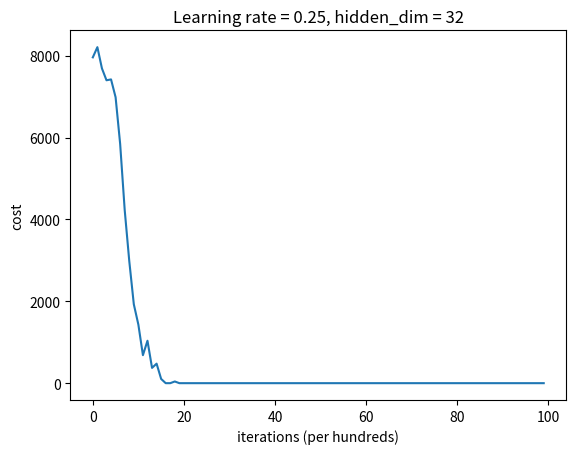

The script that saved this image:
#!/usr/bin/env python
# -*- coding: utf-8 -*-

"""
功能：
时间：
"""

import copy
import numpy as np
import matplotlib.pyplot as plt

np.random.seed(0)


def sigmoid(x):
    """计算Sigmoid(x)
    """
    s = 1 / (1 + np.exp(-x))

    return s


def sigmoid_output_to_derivative(output):
    """
    sigmoid函数求导
    :param output:
    :return:
    """
    return output * (1 - output)


def create_data():
    # 训练数据生成
    X_train = []
    Y_train = []

    for j in range(10000):
        X_data = []
        Y_data = []
        a_int = np.random.randint(largest_number / 2)  # int version
        a = int2binary[a_int]  # binary encoding

        b_int = np.random.randint(largest_number / 2)  # int version
        b = int2binary[b_int]  # binary encoding

        # true answer
        c_int = a_int + b_int
        c = int2binary[c_int]

        for position in range(8):
            X_data.append([a[position], b[position]])
            Y_data.append([c[position]])

        X_train.append(X_data)
        Y_train.append(Y_data)

    return X_train, Y_train


def init_parameters():
    W1 = 2 * np.random.random((input_dim, hidden_dim)) - 1
    W2 = 2 * np.random.random((hidden_dim, output_dim)) - 1
    W_h = 2 * np.random.random((hidden_dim, hidden_dim)) - 1  # 权值，连接相邻两个时刻的隐含层

    return W1, W2, W_h


def compute_loss(y_hat, Y):
    """计算交叉熵loss
    """

    m = Y.shape[1]
    epsilon = pow(10.0, -9)  # 补加，作用是防止loss计算log时结果为nan
    loss = -(np.sum(Y * np.log(y_hat + epsilon) + (1 - Y) * np.log(1 - y_hat + epsilon))) / m

    return loss


def costs_draw(costs, learning_rate, hidden_dim):
    """绘制cost学习曲线
    :return:
    """

    costs = np.squeeze(costs)
    plt.plot(costs)
    plt.ylabel('cost')
    plt.xlabel('iterations (per hundreds)')
    plt.title("Learning rate = {}, hidden_dim = {}".format(learning_rate, hidden_dim))
    plt.show()


learning_rate = 0.25  # 学习率
hidden_dim = 32
input_dim = 2
output_dim = 1

int2binary = {}  # 十进制到二进制的查找表
binary_dim = 8  # 二进制数最大长度

largest_number = pow(2, binary_dim)  # 即256
binary = np.unpackbits(
    np.array([range(largest_number)], dtype=np.uint8).T, axis=1)
for i in range(largest_number):
    int2binary[i] = binary[i]

X_train, Y_train = create_data()
W1, W2, W_h = init_parameters()  # 权值W1，W2，W_h

costs = []
count = 0
overall_loss = 0
for X_data, Y_data in zip(X_train, Y_train):  # 数据个数
    dW1 = np.zeros_like(W1)
    dW2 = np.zeros_like(W2)
    dW_h = np.zeros_like(W_h)

    count += 1

    prediction = np.zeros(8, dtype=np.int8)  # 每条数据的预测
    overallError = 0  # 每条数据的误差总和

    layer_1_values = list()  # 每个时刻的L1输出值
    L1_initial = np.zeros(hidden_dim)
    layer_1_values.append(L1_initial)  # 0时刻没有之前的隐含层，初始化一个全零的（初始值）

    layer_2_deltas = list()  # 每个时刻layer2的导数值

    for position in range(binary_dim):
        X = np.array([X_data[binary_dim - position - 1]])
        y = np.array([Y_data[binary_dim - position - 1]])

        # 计算隐藏层L1正向输出 (input ~+ prev_hidden)
        layer_1 = sigmoid(np.dot(X, W1) + np.dot(layer_1_values[-1], W_h))
        layer_1_values.append(copy.deepcopy(layer_1))  # 存储隐藏层L1的数据

        # 计算输出层L2正向输出（预测值）
        p_y_hat = sigmoid(np.dot(layer_1, W2))  # 每个位置的预测值
        prediction[binary_dim - position - 1] = np.round(p_y_hat[0][0])  # 保存预测值（对L2的输出四舍五入）

        # 计算loss
        loss = y - p_y_hat
        overallError += np.abs(loss[0])
        overall_loss += compute_loss(np.round(p_y_hat[0][0]), y)

        # 计算导数值
        L2_delta = loss * sigmoid_output_to_derivative(p_y_hat)
        layer_2_deltas.append(L2_delta)  # 导数值

    # 反向传播
    future_layer_1_delta = np.zeros(hidden_dim)  # 初始值
    for position in range(binary_dim):
        X = np.array([X_data[position]])  # 正向最后一个时刻的输入值

        layer_1 = layer_1_values[-position - 1]  # 正向最后一个时刻的L1值
        prev_layer_1 = layer_1_values[-position - 2]  # 正向前一个时刻的L1值

        layer_2_delta = layer_2_deltas[-position - 1]  # 最后一个时刻L2导数值
        layer_1_delta = (future_layer_1_delta.dot(W_h.T) + layer_2_delta.dot(  # L1导数值
            W2.T)) * sigmoid_output_to_derivative(layer_1)

        dW2 += np.atleast_2d(layer_1).T.dot(layer_2_delta)
        dW_h += np.atleast_2d(prev_layer_1).T.dot(layer_1_delta)
        dW1 += X.T.dot(layer_1_delta)

        future_layer_1_delta = layer_1_delta

    W1 += dW1 * learning_rate
    W2 += dW2 * learning_rate
    W_h += dW_h * learning_rate

    if count % 100 == 0:
        print("loss:" + str(overall_loss))
        costs.append(overall_loss)
        overall_loss = 0

        # print("------------")


costs_draw(costs, learning_rate, hidden_dim)

if __name__ == "__main__":
    pass
